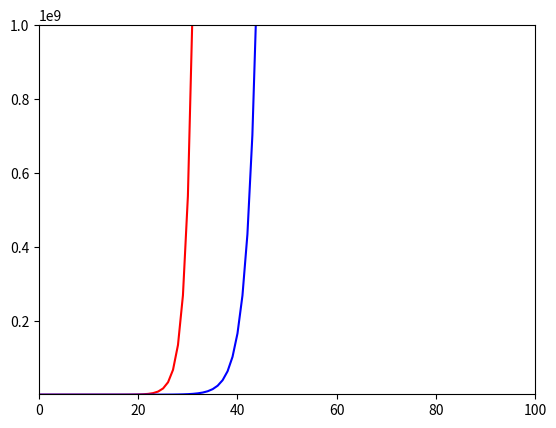

Write Python code to recreate this figure.
import sys
import math
import numpy as np
import pandas as pd
import matplotlib.pyplot as plt
from tqdm import tqdm

N = 1024

# a(n) = a(0) + a(1) + ... + a(n-1)
# a(n) = 2 * a(n-1)
x = list()
a = list()
x.append(0)
a.append(1)
for i in range(N):
    x.append(i+1)
    a.append(sum(a))

# fibonacci
# fib(n) = fib(0) + ... + fib(n-2)
# fib(n) = fib(n-1) + fib(n-2)
fib = list()
fib.append(1)
fib.append(1)
for i in range(N-1):
    fib.append(fib[-1]+fib[-2])

# b(n) = b(n-1) + b(n/2)
b = list()
b.append(1)
for i in range(N):
    b.append(b[i-1]+b[int(i/2)])

#print(a)
x = range(N+1)
df = pd.DataFrame({
    'N': x, 
    'A_n': a,
    'fib_n' : fib,
    'b_n' : b,
})

plt.xlim([0, 100])
plt.ylim([1e6, 1e9])
#plt.yscale('log')
plt.plot( 'N', 'A_n', data=df, color='red')
plt.plot( 'N', 'fib_n', data=df, color='blue')
#plt.plot( 'N', 'b_n', data=df, color='black')
plt.show()


nn = list()
for i in range(20):
    nn.append(pow(i,i))

print(nn)

sys.exit()


n = 50
X = uniform.rvs(0, 1, size=n)
theta_hat = X.max()

# Run bootstrap

B = 100000
t_boot = np.empty(B)
for i in range(B):
    xx = np.random.choice(X, n, replace=True)
    t_boot[i] = xx.max()

se_boot = t_boot.std()

alpha = 0.05
z = norm.ppf(1-alpha/2)
normal_conf = (theta_hat - z * se_boot, theta_hat + z * se_boot)
print("95%% confidence interval (Normal): %.3f, %.3f" % normal_conf)

bins = np.linspace(0.75, 1.05, 200)

def theta_cdf(x):
    if x <= 0: return 0
    if x >= 1: return 1
    return x**50

theta_cdf_bins = list(map(theta_cdf, bins))
theta_cdf_bins_delta = np.empty(len(bins))
theta_cdf_bins_delta[0] = 0
theta_cdf_bins_delta[1:] = np.diff(theta_cdf_bins)    

plt.figure()
plt.hist(t_boot, bins, label='bootstrap', color='blue', histtype='step', density=True)

plt.figure()
plt.step(bins, theta_cdf_bins_delta, color='green', label='True sampling distribution')


plt.show()

sys.exit()

n = 100
alpha = 0.05
r = norm.rvs(size=n)
#r = cauchy.rvs(size=n)

epsilon = math.sqrt((1 / (2 * n)) * math.log(2 / alpha))

F_n = lambda x : sum(r < x) / n
L_n = lambda x : max(F_n(x) - epsilon, 0)
U_n = lambda x : min(F_n(x) + epsilon, 1)

xx = sorted(r)

df = pd.DataFrame({
    'x': xx, 
    'F_n': np.array(list(map(F_n, xx))), 
    'U_n': np.array(list(map(U_n, xx))), 
    'L_n': np.array(list(map(L_n, xx))), 
    'CDF': np.array(list(map(norm.cdf, xx)))
})

plt.plot( 'x', 'L_n', data=df, color='red')
plt.plot( 'x', 'U_n', data=df, color='green')
plt.plot( 'x', 'CDF', data=df, color='purple')
plt.plot( 'x', 'F_n', data=df, color='black')
plt.show()

bounds = []
for k in tqdm(range(100)):
    n = 100
    alpha = 0.05
    r = norm.rvs(size=n)
    epsilon = math.sqrt((1 / (2 * n)) * math.log(2 / alpha))

    F_n = lambda x : sum(r < x) / n
    L_n = lambda x : max(F_n(x) - epsilon, 0)
    U_n = lambda x : min(F_n(x) + epsilon, 1)

    # xx = sorted(r)
    xx = r # No need to sort without plotting
    
    df = pd.DataFrame({
        'x': xx, 
        'F_n': np.array(list(map(F_n, xx))), 
        'U_n': np.array(list(map(U_n, xx))), 
        'L_n': np.array(list(map(L_n, xx))), 
        'CDF': np.array(list(map(norm.cdf, xx)))
        #'CDF': np.array(list(map(cauchy.cdf, xx)))
    })
    all_in_bounds = ((df['U_n'] >= df['CDF']) & (df['CDF'] >= df['L_n'])).all()
    #all_in_bounds = ((df['U_n'] >= df['CDF']) & (df['CDF'] >= df['L_n']))
    bounds.append(all_in_bounds)    
    
print('Average fraction in bounds: %.3f' % np.array(bounds).mean())
